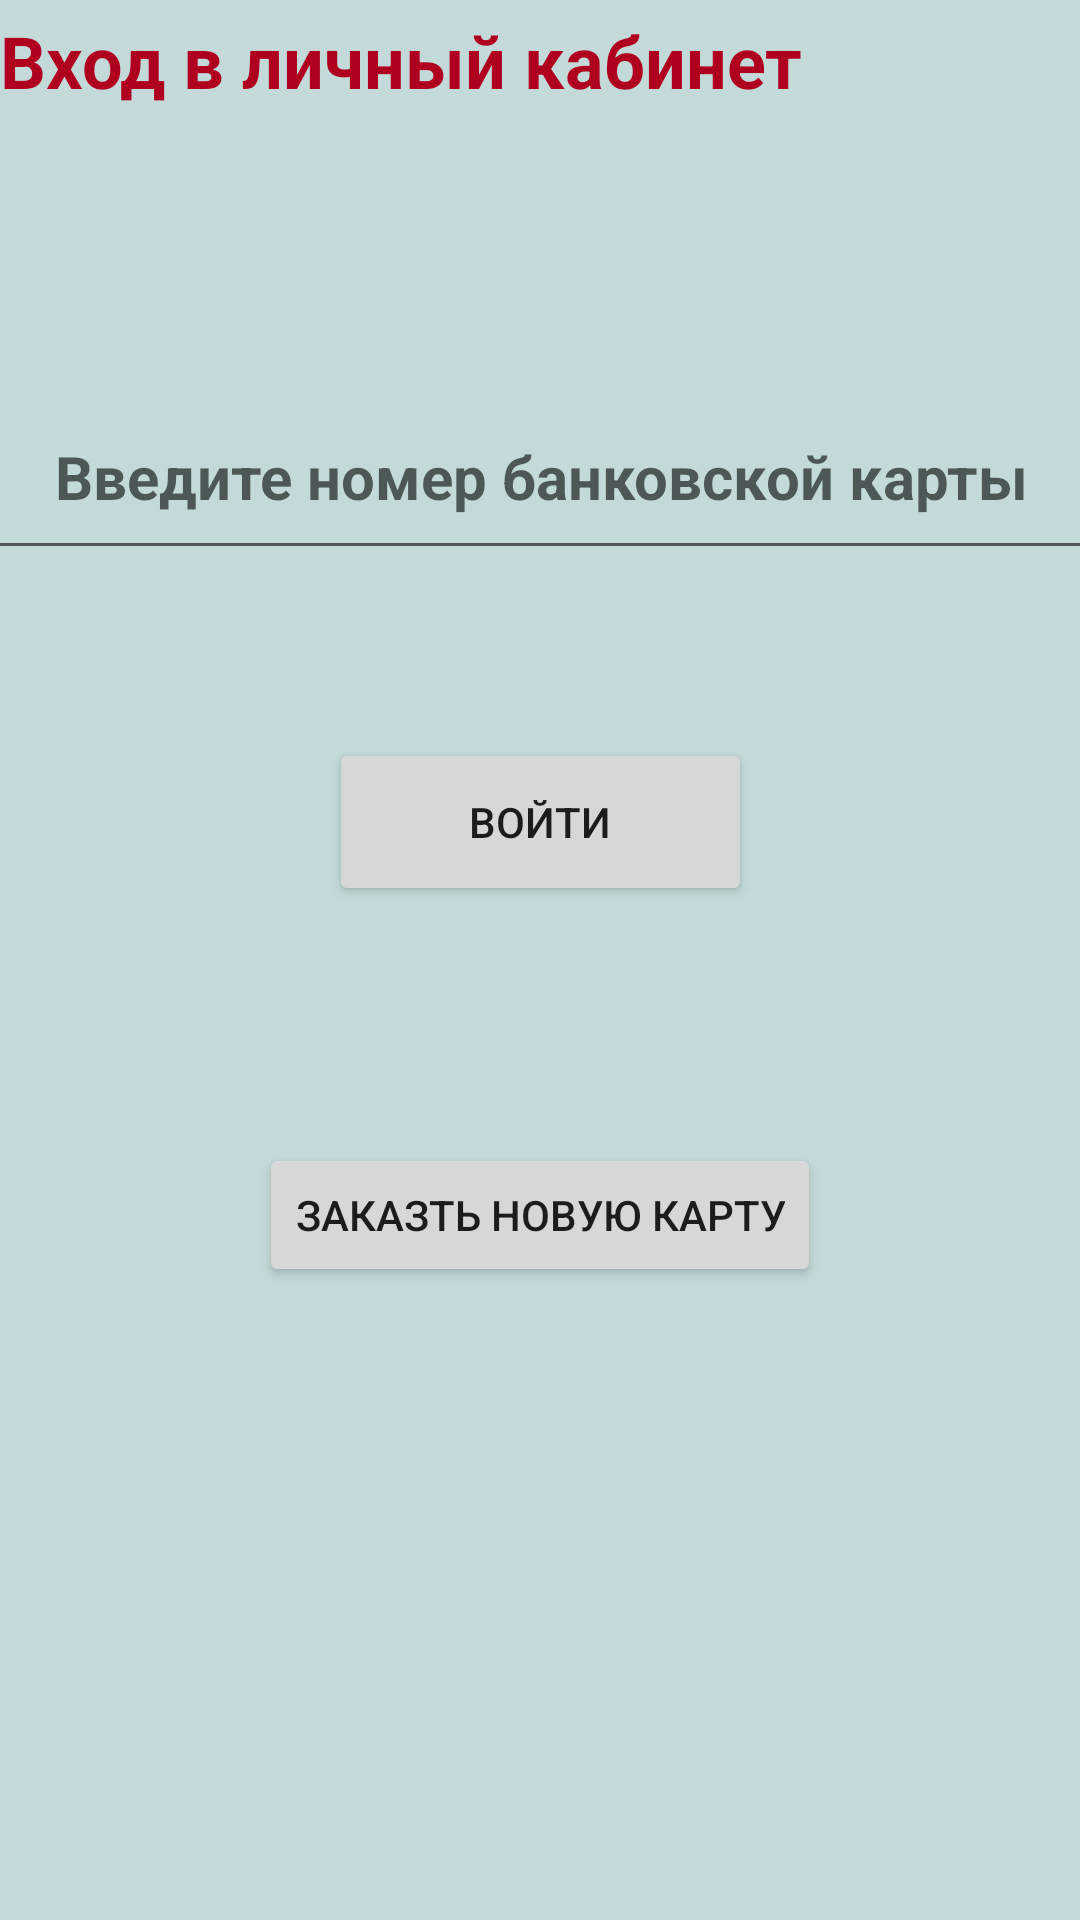

Produce the Android XML layout that renders to this screen, including the resource entries it uses.
<!-- AndroidManifest.xml: fallback theme Theme.MaterialComponents.DayNight.NoActionBar -->
<!-- res/layout/activity_main.xml -->
<?xml version="1.0" encoding="utf-8"?>
<androidx.constraintlayout.widget.ConstraintLayout xmlns:android="http://schemas.android.com/apk/res/android"
    xmlns:app="http://schemas.android.com/apk/res-auto"
    xmlns:tools="http://schemas.android.com/tools"
    android:layout_width="match_parent"
    android:layout_height="match_parent"
    android:background="#61659F9F"
    android:hapticFeedbackEnabled="false"
    tools:context=".MainActivity">

    <TextView
        android:id="@+id/textView2"
        android:layout_width="399dp"
        android:layout_height="65dp"
        android:layout_marginTop="4dp"
        android:scrollbarSize="300dp"
        android:shadowColor="#FFFFFF"
        android:text="Вход в личный кабинет"
        android:textAppearance="@style/TextAppearance.AppCompat.Display2"
        android:textColor="@color/design_default_color_error"
        android:textColorHighlight="#E80D0D"
        android:textColorHint="#E80B0B"
        android:textColorLink="#ED0B0B"
        android:textSize="24sp"
        android:textStyle="bold"
        app:layout_constraintEnd_toEndOf="parent"
        app:layout_constraintHorizontal_bias="0.0"
        app:layout_constraintStart_toStartOf="parent"
        app:layout_constraintTop_toTopOf="parent" />

    <EditText
        android:id="@+id/edittext"
        android:layout_width="399dp"
        android:layout_height="65dp"
        android:layout_marginTop="56dp"
        android:hint="Введите номер банковской карты"
        android:scrollbarSize="300dp"
        android:textAlignment="center"
        android:textAppearance="@style/TextAppearance.AppCompat.Display2"
        android:textSize="20sp"
        android:textStyle="bold"
        app:layout_constraintEnd_toEndOf="parent"
        app:layout_constraintStart_toStartOf="parent"
        app:layout_constraintTop_toBottomOf="@+id/textView2" />

    <Button
        android:id="@+id/button"
        android:layout_width="141dp"
        android:layout_height="56dp"
        android:layout_marginTop="56dp"
        android:text="Войти"
        app:layout_constraintEnd_toEndOf="parent"
        app:layout_constraintStart_toStartOf="parent"
        app:layout_constraintTop_toBottomOf="@+id/edittext" />

    <Button
        android:id="@+id/button2"
        android:layout_width="wrap_content"
        android:layout_height="wrap_content"
        android:onClick="perehod"
        android:text="Заказть новую карту"
        app:layout_constraintBottom_toBottomOf="parent"
        app:layout_constraintEnd_toEndOf="parent"
        app:layout_constraintStart_toStartOf="parent"
        app:layout_constraintTop_toBottomOf="@+id/button"
        app:layout_constraintVertical_bias="0.272" />

</androidx.constraintlayout.widget.ConstraintLayout>
<!-- resources referenced by this layout -->
<resources>

</resources>
